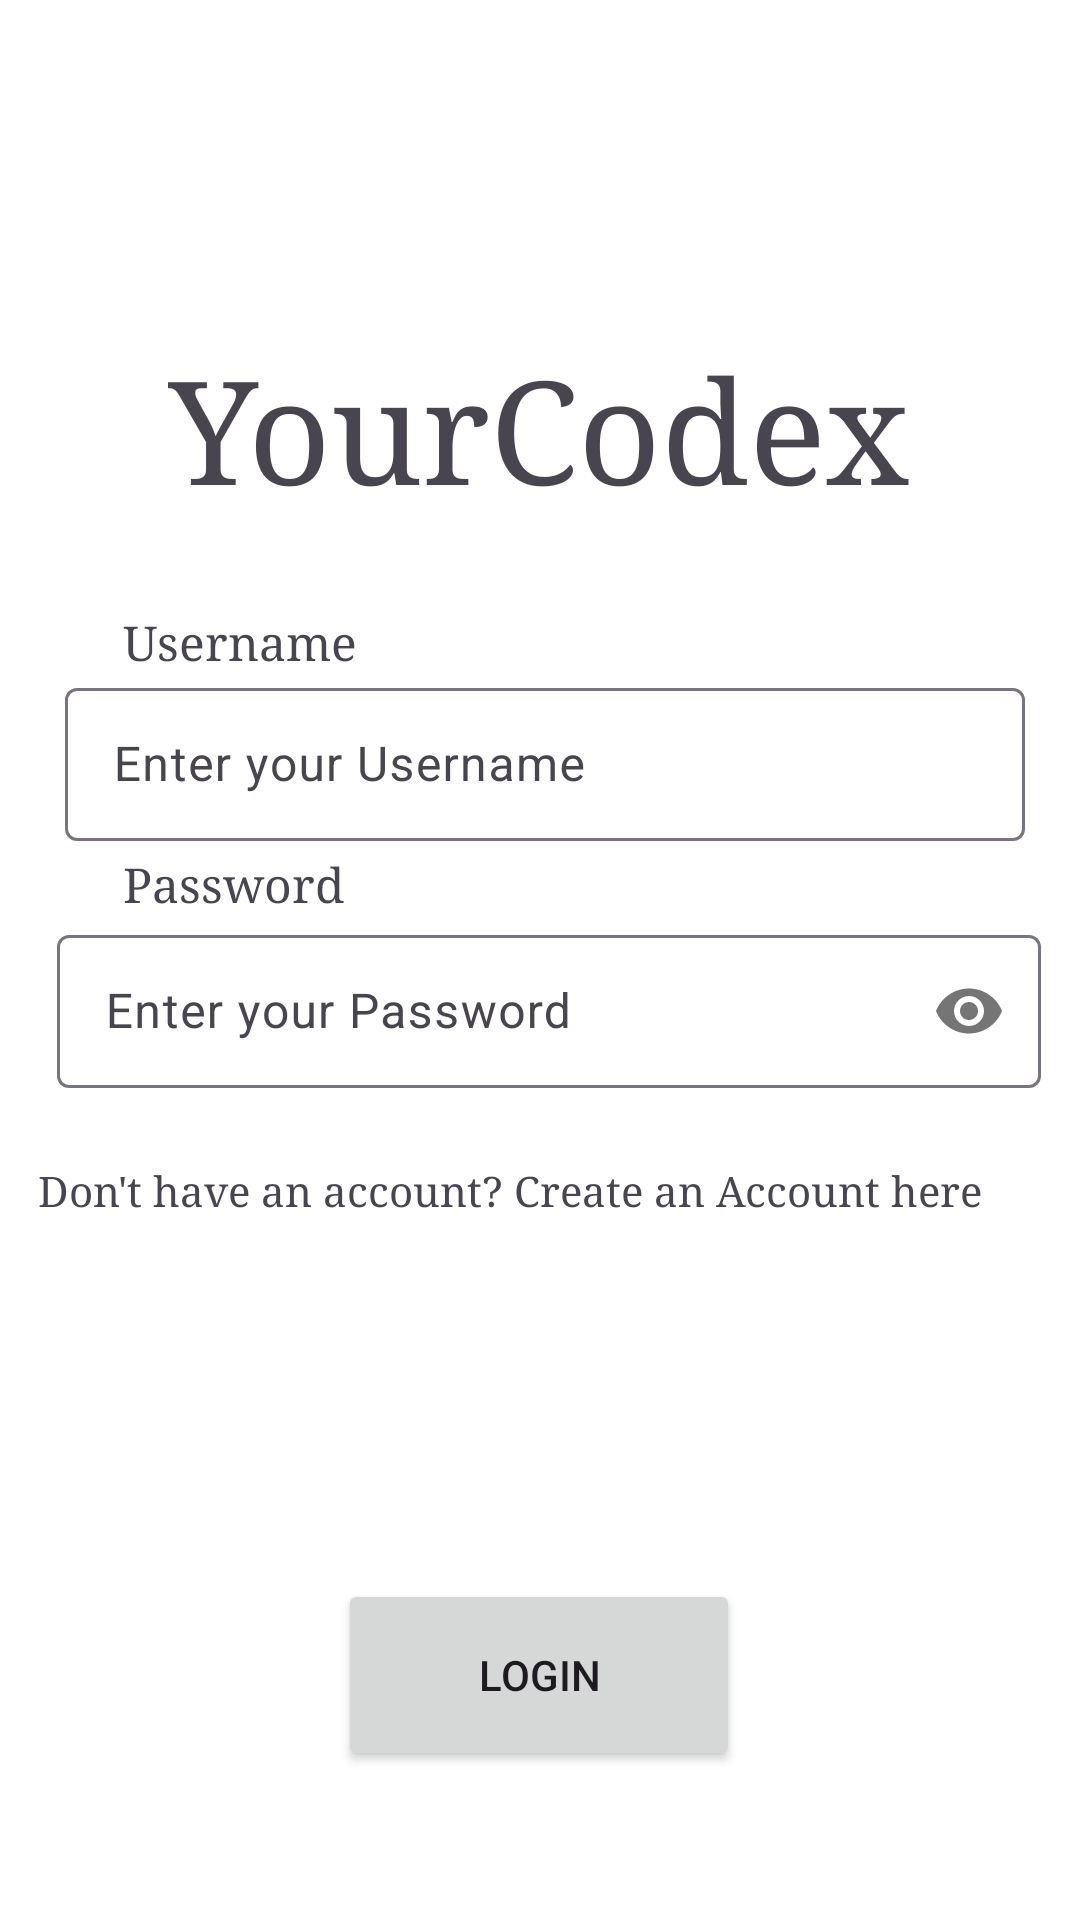

Layout XML and referenced resources for this Android screen:
<!-- AndroidManifest.xml: application theme Theme.ProjectUIImplementation -->
<!-- res/layout/activity_main.xml -->
<?xml version="1.0" encoding="utf-8"?>
<androidx.constraintlayout.widget.ConstraintLayout xmlns:android="http://schemas.android.com/apk/res/android"
    xmlns:app="http://schemas.android.com/apk/res-auto"
    xmlns:tools="http://schemas.android.com/tools"
    android:id="@+id/main"
    android:layout_width="match_parent"
    android:layout_height="match_parent"
    android:background="#FFFFFF"
    tools:context=".MainActivity"
    tools:layout_editor_absoluteX="3dp"
    tools:layout_editor_absoluteY="-28dp">

    <TextView
        android:id="@+id/crtAccountTXT"
        android:layout_width="338dp"
        android:layout_height="35dp"
        android:fontFamily="serif"
        android:text="@string/don_t_have_an_account_create_an_account_here"
        android:textAlignment="textStart"
        android:textSize="14sp"
        app:layout_constraintBottom_toBottomOf="parent"
        app:layout_constraintEnd_toEndOf="parent"
        app:layout_constraintHorizontal_bias="0.570"
        app:layout_constraintStart_toStartOf="parent"
        app:layout_constraintTop_toTopOf="parent"
        app:layout_constraintVertical_bias="0.64" />

    <TextView
        android:id="@+id/textUsername3"
        android:layout_width="91dp"
        android:layout_height="37dp"
        android:fontFamily="serif"
        android:text="@string/username"
        android:textAlignment="textStart"
        android:textSize="16sp"
        app:layout_constraintBottom_toBottomOf="parent"
        app:layout_constraintEnd_toEndOf="parent"
        app:layout_constraintHorizontal_bias="0.153"
        app:layout_constraintStart_toStartOf="parent"
        app:layout_constraintTop_toTopOf="parent"
        app:layout_constraintVertical_bias="0.337" />

    <ImageView
        android:id="@+id/imageView"
        android:layout_width="107dp"
        android:layout_height="159dp"
        android:contentDescription="@string/todo"
        app:layout_constraintBottom_toBottomOf="parent"
        app:layout_constraintEnd_toEndOf="parent"
        app:layout_constraintStart_toStartOf="parent"
        app:layout_constraintTop_toTopOf="parent"
        app:layout_constraintVertical_bias="0.0"
        app:srcCompat="@drawable/picture2" />

    <TextView
        android:id="@+id/appTittle"
        android:layout_width="wrap_content"
        android:layout_height="wrap_content"
        android:fontFamily="serif"
        android:text="@string/yourcodex"
        android:textAlignment="center"
        android:textSize="48sp"
        app:layout_constraintBottom_toBottomOf="parent"
        app:layout_constraintEnd_toEndOf="parent"
        app:layout_constraintHorizontal_bias="0.496"
        app:layout_constraintStart_toStartOf="parent"
        app:layout_constraintTop_toTopOf="parent"
        app:layout_constraintVertical_bias="0.193" />

    <TextView
        android:id="@+id/textPassword"
        android:layout_width="91dp"
        android:layout_height="37dp"
        android:fontFamily="serif"
        android:text="@string/password"
        android:textAlignment="textStart"
        android:textSize="16sp"
        app:layout_constraintBottom_toBottomOf="parent"
        app:layout_constraintEnd_toEndOf="parent"
        app:layout_constraintHorizontal_bias="0.153"
        app:layout_constraintStart_toStartOf="parent"
        app:layout_constraintTop_toTopOf="parent"
        app:layout_constraintVertical_bias="0.471" />

    <com.google.android.material.textfield.TextInputLayout
        android:id="@+id/layoutUsernameInput"
        android:layout_width="320dp"
        android:layout_height="67dp"
        app:layout_constraintBottom_toBottomOf="parent"
        app:layout_constraintEnd_toEndOf="parent"
        app:layout_constraintHorizontal_bias="0.538"
        app:layout_constraintStart_toStartOf="parent"
        app:layout_constraintTop_toTopOf="parent"
        app:layout_constraintVertical_bias="0.391">

        <com.google.android.material.textfield.TextInputEditText
            android:id="@+id/hintUsername"
            android:layout_width="match_parent"
            android:layout_height="51dp"
            android:hint="@string/enter_your_username"
            android:textColorHint="#546E7A"
            tools:layout_editor_absoluteX="49dp"
            tools:layout_editor_absoluteY="266dp" />
    </com.google.android.material.textfield.TextInputLayout>

    <com.google.android.material.textfield.TextInputLayout
        android:id="@+id/layoutPasswordInput"
        android:layout_width="328dp"
        android:layout_height="63dp"
        app:layout_constraintBottom_toBottomOf="parent"
        app:layout_constraintEnd_toEndOf="parent"
        app:layout_constraintHorizontal_bias="0.59"
        app:layout_constraintStart_toStartOf="parent"
        app:layout_constraintTop_toTopOf="parent"
        app:layout_constraintVertical_bias="0.531"
        app:passwordToggleEnabled="true">

        <com.google.android.material.textfield.TextInputEditText
            android:id="@+id/hintPassword"
            android:layout_width="match_parent"
            android:layout_height="51dp"
            android:hint="@string/enter_your_password"
            android:inputType="textPassword" />
    </com.google.android.material.textfield.TextInputLayout>

    <Button
        android:id="@+id/loginButton"
        android:layout_width="134dp"
        android:layout_height="64dp"
        android:onClick="validLogin"
        android:text="@string/login"
        app:layout_constraintBottom_toBottomOf="parent"
        app:layout_constraintEnd_toEndOf="parent"
        app:layout_constraintHorizontal_bias="0.498"
        app:layout_constraintStart_toStartOf="parent"
        app:layout_constraintTop_toTopOf="parent"
        app:layout_constraintVertical_bias="0.914" />



</androidx.constraintlayout.widget.ConstraintLayout>
<!-- resources referenced by this layout -->
<resources>
  <string name="don_t_have_an_account_create_an_account_here">Don\'t have an account? Create an Account here</string>
  <string name="enter_your_password">Enter your Password</string>
  <string name="enter_your_username">Enter your Username</string>
  <string name="login">Login</string>
  <string name="password">Password</string>
  <string name="todo">TODO</string>
  <string name="username">Username</string>
  <string name="yourcodex">YourCodex</string>
  <style name="Theme.ProjectUIImplementation" parent="Base.Theme.ProjectUIImplementation" />
  <style name="Base.Theme.ProjectUIImplementation" parent="Theme.Material3.DayNight.NoActionBar">
          
          
      </style>
</resources>
